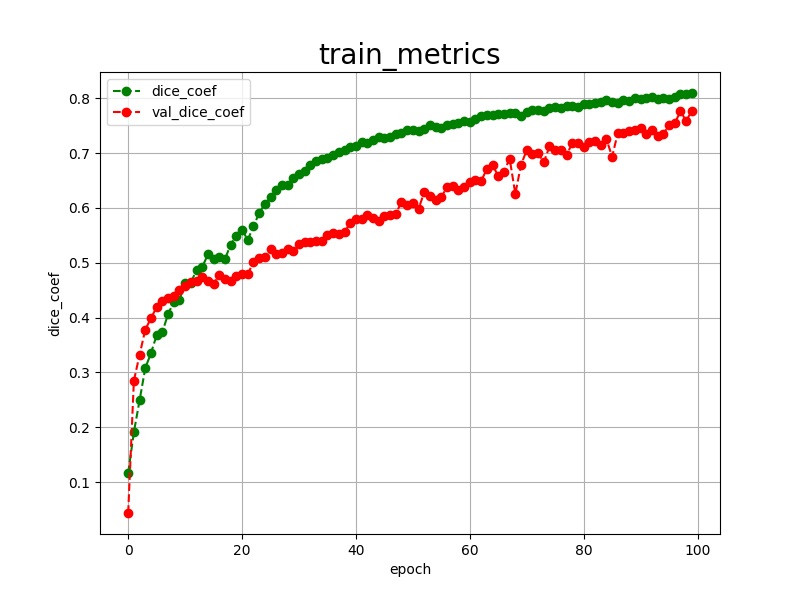

The file beside this chart, header and first rows:
epoch, dice_coef, val_dice_coef, 
0, 0.1164, 0.0437
1, 0.1911, 0.2847
2, 0.2489, 0.3321
3, 0.3078, 0.3779
4, 0.3350, 0.3987
5, 0.3680, 0.4191
6, 0.3733, 0.4296
7, 0.4063, 0.4360
8, 0.4282, 0.4396
9, 0.4326, 0.4497
10, 0.4622, 0.4567
11, 0.4637, 0.4643
12, 0.4864, 0.4661
13, 0.4917, 0.4735
14, 0.5152, 0.4667
15, 0.5060, 0.4619
16, 0.5104, 0.4770
17, 0.5066, 0.4708
18, 0.5332, 0.4668
19, 0.5493, 0.4757
20, 0.5605, 0.4803
21, 0.5414, 0.4789
22, 0.5666, 0.5013
23, 0.5902, 0.5090
24, 0.6071, 0.5109
25, 0.6190, 0.5242
26, 0.6323, 0.5159
27, 0.6418, 0.5180
28, 0.6411, 0.5246
29, 0.6545, 0.5213
30, 0.6618, 0.5338
31, 0.6668, 0.5373
32, 0.6781, 0.5382
33, 0.6852, 0.5402
34, 0.6892, 0.5401
35, 0.6905, 0.5500
36, 0.6967, 0.5545
37, 0.7020, 0.5522
38, 0.7055, 0.5559
39, 0.7115, 0.5726
40, 0.7121, 0.5805
41, 0.7204, 0.5804
42, 0.7185, 0.5863
43, 0.7238, 0.5821
44, 0.7293, 0.5755
45, 0.7271, 0.5860
46, 0.7293, 0.5872
47, 0.7341, 0.5896
48, 0.7363, 0.6105
49, 0.7420, 0.6053
50, 0.7419, 0.6094
51, 0.7408, 0.5981
52, 0.7445, 0.6288
53, 0.7505, 0.6215
54, 0.7481, 0.6139
55, 0.7464, 0.6191
56, 0.7512, 0.6385
57, 0.7536, 0.6400
58, 0.7547, 0.6326
59, 0.7591, 0.6373
... 40 more rows
